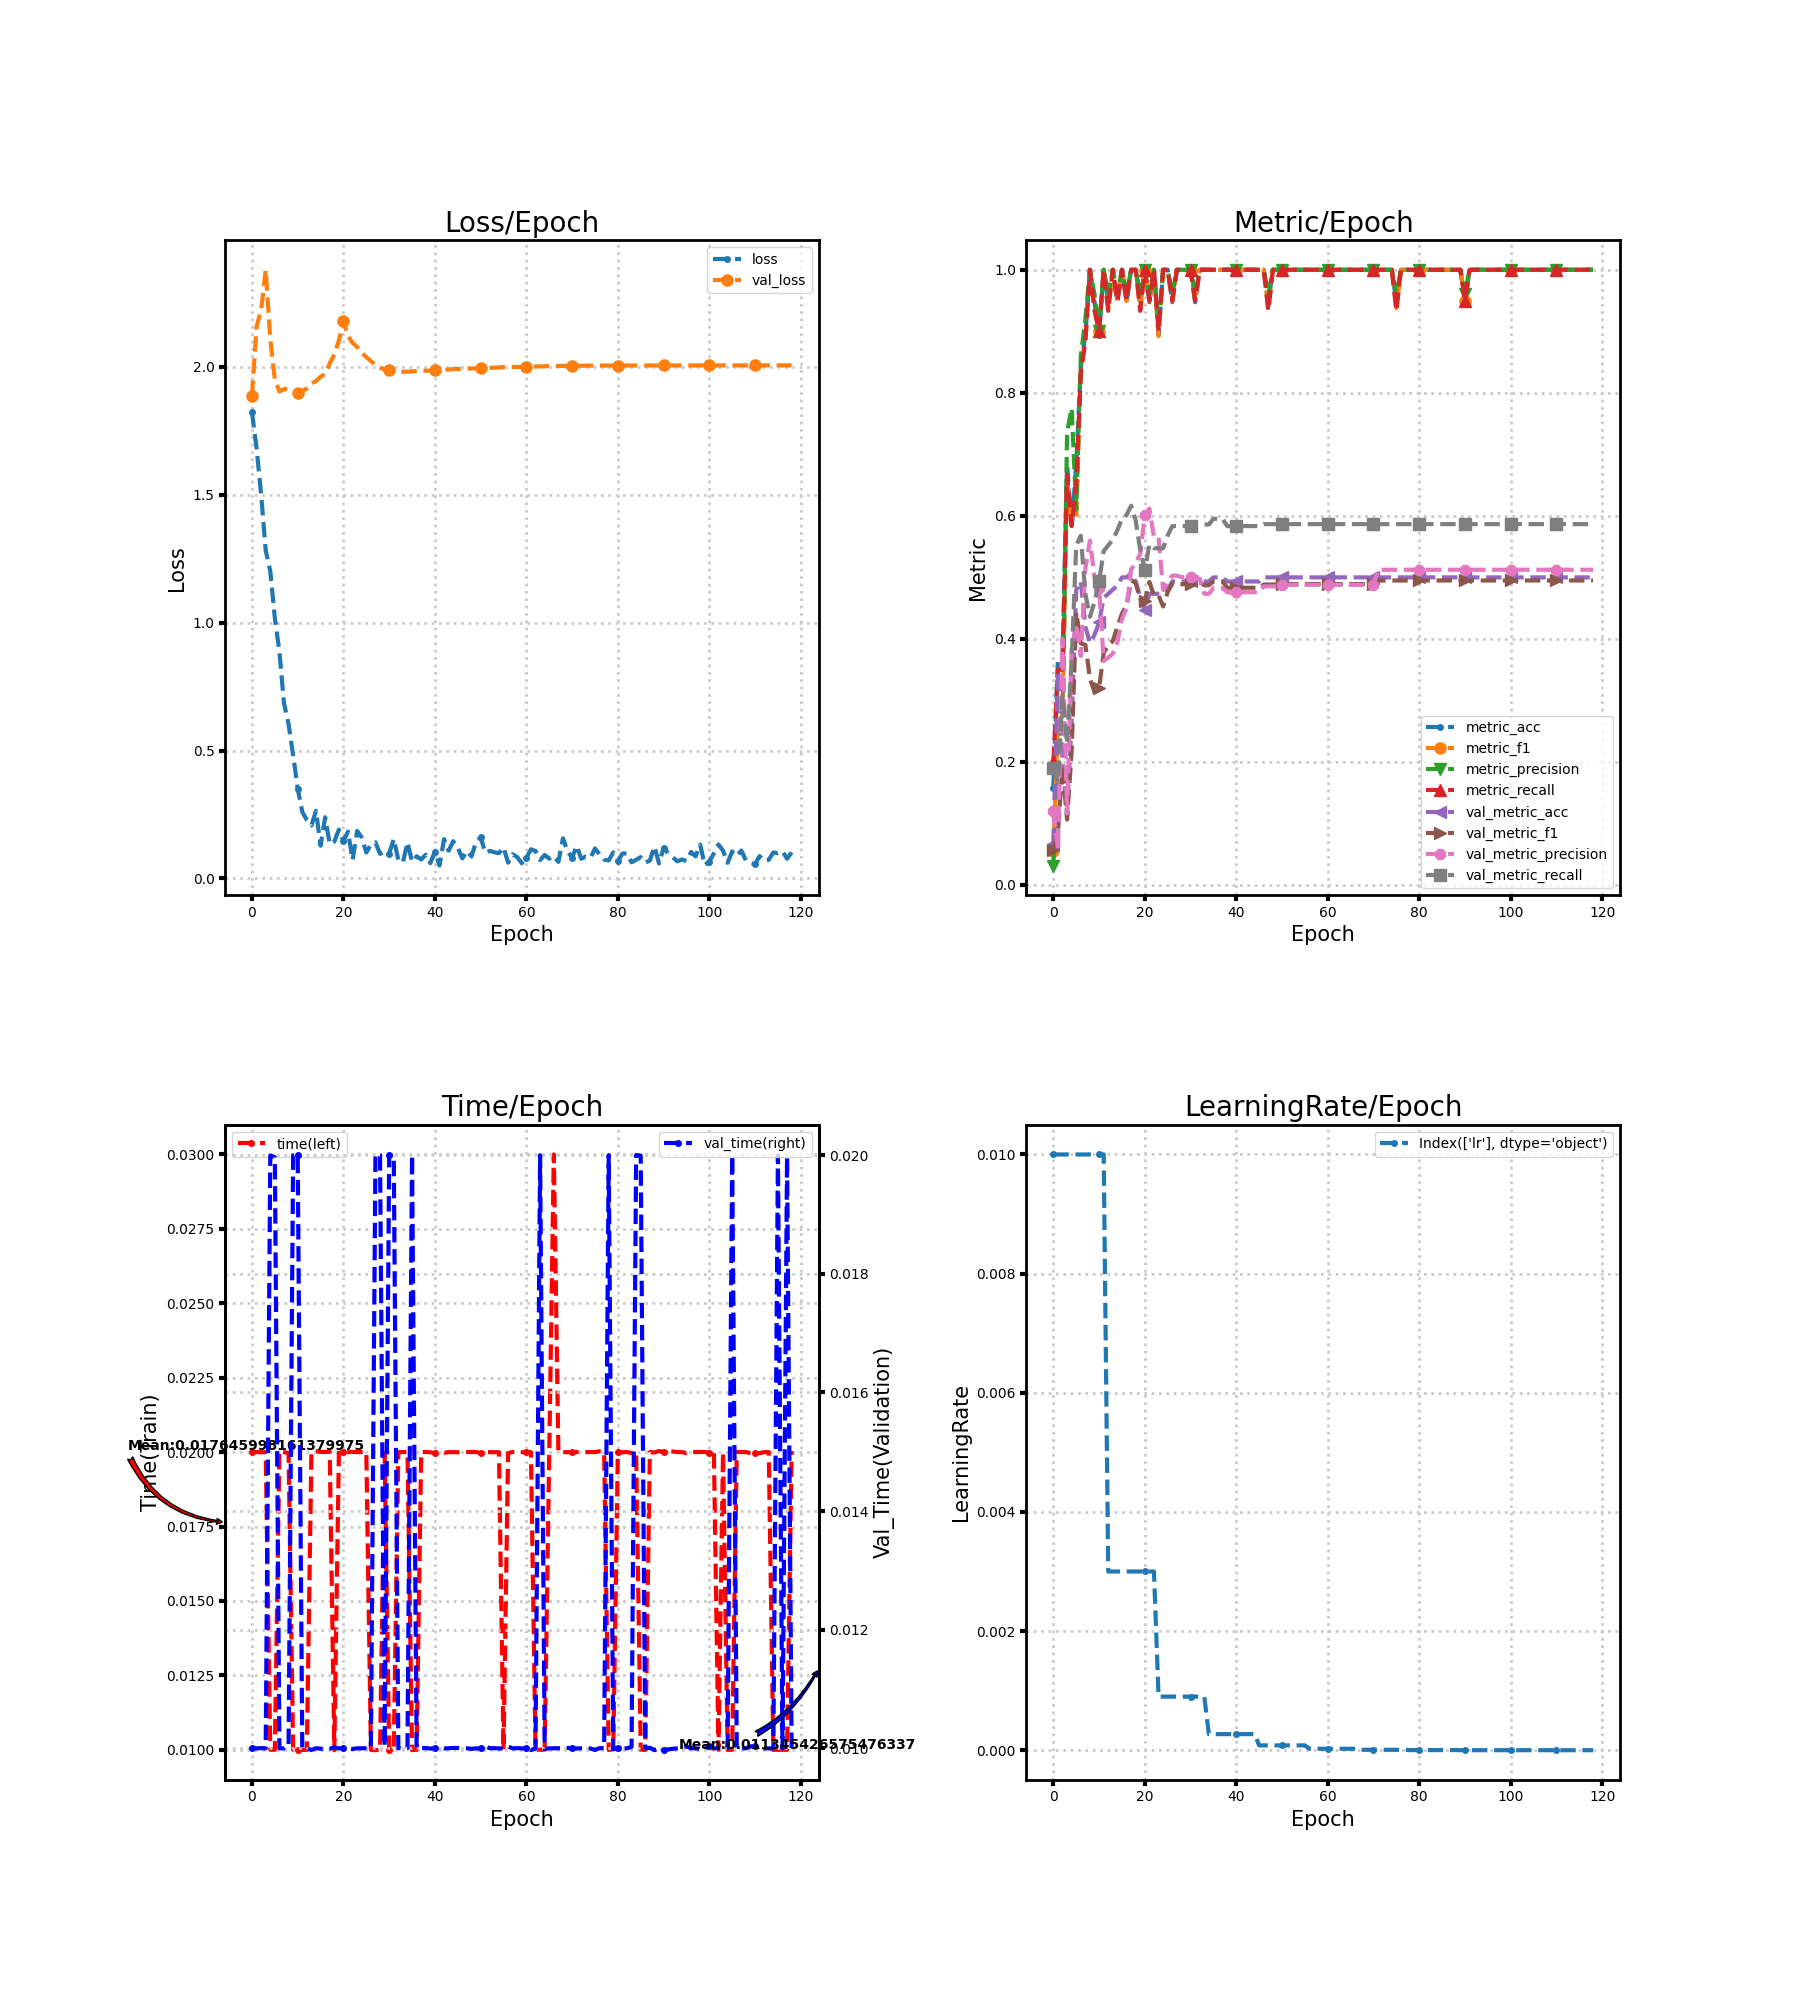

The data file committed next to this chart (first rows):
loss, metric_acc, metric_f1, metric_precision, metric_recall, time, lr, val_loss, val_metric_acc, val_metric_f1, val_metric_precision, val_metric_recall, val_time
1.822, 0.1579, 0.05455, 0.03158, 0.2, 0.02, 0.01, 1.886, 0.06667, 0.05642, 0.1202, 0.1905, 0.01
1.683, 0.3684, 0.2654, 0.2461, 0.35, 0.02, 0.01, 2.156, 0.3467, 0.08581, 0.05778, 0.1667, 0.01
1.5, 0.3684, 0.2762, 0.2467, 0.35, 0.02, 0.01, 2.221, 0.2, 0.1943, 0.3998, 0.3091, 0.01
1.282, 0.6842, 0.6576, 0.7367, 0.6667, 0.02, 0.01, 2.378, 0.1133, 0.1063, 0.1161, 0.2292, 0.009999
1.201, 0.5789, 0.5933, 0.775, 0.5833, 0.01, 0.01, 2.106, 0.2667, 0.2185, 0.383, 0.3677, 0.01999
1.018, 0.6842, 0.5944, 0.61, 0.65, 0.01, 0.01, 1.95, 0.48, 0.4432, 0.4249, 0.5519, 0.01996
0.8851, 0.8421, 0.8378, 0.86, 0.8333, 0.02003, 0.01, 1.903, 0.4933, 0.3927, 0.3723, 0.5678, 0.01
0.6843, 0.8947, 0.887, 0.92, 0.8833, 0.02, 0.01, 1.912, 0.42, 0.3903, 0.5145, 0.473, 0.009998
0.6031, 1.0, 1.0, 1.0, 1.0, 0.01997, 0.01, 1.912, 0.3933, 0.3353, 0.5598, 0.436, 0.01003
0.4806, 0.9474, 0.9378, 0.96, 0.9333, 0.01, 0.01, 1.903, 0.4067, 0.3135, 0.5006, 0.46, 0.02
0.3512, 0.8947, 0.9, 0.9, 0.9, 0.01, 0.01, 1.899, 0.4267, 0.3203, 0.4828, 0.4933, 0.02
0.2599, 1.0, 1.0, 1.0, 1.0, 0.009997, 0.01, 1.905, 0.4667, 0.3768, 0.3643, 0.5428, 0.01
0.2282, 0.9474, 0.9378, 0.96, 0.9333, 0.009999, 0.003, 1.914, 0.4733, 0.3899, 0.3697, 0.5521, 0.01
0.2074, 1.0, 1.0, 1.0, 1.0, 0.02, 0.003, 1.935, 0.48, 0.3965, 0.3762, 0.5614, 0.009972
0.2642, 0.9474, 0.9492, 0.96, 0.95, 0.02003, 0.003, 1.943, 0.4867, 0.4196, 0.3945, 0.5767, 0.01
0.1279, 1.0, 1.0, 1.0, 1.0, 0.02001, 0.003, 1.96, 0.5, 0.4412, 0.4321, 0.5952, 0.009993
0.2392, 0.9474, 0.9492, 0.96, 0.95, 0.02, 0.003, 1.971, 0.5, 0.4535, 0.4494, 0.6012, 0.009995
0.1344, 1.0, 1.0, 1.0, 1.0, 0.02001, 0.003, 2.013, 0.5067, 0.4955, 0.5131, 0.6166, 0.009994
0.1444, 1.0, 1.0, 1.0, 1.0, 0.009987, 0.003, 2.047, 0.4933, 0.4909, 0.523, 0.5925, 0.01002
0.1909, 0.9474, 0.9378, 0.96, 0.9333, 0.01998, 0.003, 2.101, 0.4667, 0.4643, 0.5383, 0.5444, 0.009999
0.146, 1.0, 1.0, 1.0, 1.0, 0.02, 0.003, 2.176, 0.4467, 0.462, 0.6019, 0.5113, 0.009999
0.1831, 0.9474, 0.9492, 0.96, 0.95, 0.02, 0.003, 2.119, 0.4733, 0.4925, 0.6119, 0.5535, 0.01
0.07235, 1.0, 1.0, 1.0, 1.0, 0.02001, 0.003, 2.093, 0.4733, 0.4705, 0.565, 0.5474, 0.00999
0.1857, 0.8947, 0.8921, 0.91, 0.9, 0.02, 0.0009, 2.077, 0.4733, 0.4705, 0.565, 0.5474, 0.01
0.1604, 1.0, 1.0, 1.0, 1.0, 0.02, 0.0009, 2.054, 0.4733, 0.4527, 0.4797, 0.5474, 0.01
0.1016, 1.0, 1.0, 1.0, 1.0, 0.02, 0.0009, 2.037, 0.48, 0.476, 0.494, 0.5682, 0.01
0.1321, 0.9474, 0.9492, 0.96, 0.95, 0.009997, 0.0009, 2.021, 0.4933, 0.4897, 0.5029, 0.5834, 0.01
0.1412, 1.0, 1.0, 1.0, 1.0, 0.009989, 0.0009, 2.006, 0.4933, 0.4897, 0.5029, 0.5834, 0.02001
0.09597, 1.0, 1.0, 1.0, 1.0, 0.009998, 0.0009, 1.995, 0.4933, 0.4889, 0.5004, 0.5834, 0.02
0.1066, 1.0, 1.0, 1.0, 1.0, 0.01997, 0.0009, 1.989, 0.4933, 0.4889, 0.5004, 0.5834, 0.01003
0.09747, 1.0, 1.0, 1.0, 1.0, 0.01, 0.0009, 1.985, 0.4933, 0.4889, 0.5004, 0.5834, 0.02
0.1543, 0.9474, 0.9492, 0.96, 0.95, 0.01, 0.0009, 1.981, 0.4933, 0.4929, 0.4979, 0.586, 0.01999
0.07206, 1.0, 1.0, 1.0, 1.0, 0.02, 0.0009, 1.979, 0.4933, 0.4929, 0.4979, 0.586, 0.01
0.06271, 1.0, 1.0, 1.0, 1.0, 0.02, 0.0009, 1.98, 0.4933, 0.4871, 0.4734, 0.586, 0.01
0.1414, 1.0, 1.0, 1.0, 1.0, 0.02, 0.00027, 1.98, 0.4933, 0.4871, 0.4734, 0.586, 0.01
0.06529, 1.0, 1.0, 1.0, 1.0, 0.009992, 0.00027, 1.981, 0.5, 0.4935, 0.4827, 0.5953, 0.02
0.08659, 1.0, 1.0, 1.0, 1.0, 0.01, 0.00027, 1.982, 0.5, 0.4935, 0.4827, 0.5953, 0.009998
0.07422, 1.0, 1.0, 1.0, 1.0, 0.02, 0.00027, 1.983, 0.5, 0.4935, 0.4827, 0.5953, 0.01
0.09284, 1.0, 1.0, 1.0, 1.0, 0.02001, 0.00027, 1.984, 0.4933, 0.4831, 0.4759, 0.5834, 0.01
0.05985, 1.0, 1.0, 1.0, 1.0, 0.01999, 0.00027, 1.984, 0.4933, 0.4831, 0.4759, 0.5834, 0.009996
0.1053, 1.0, 1.0, 1.0, 1.0, 0.01997, 0.00027, 1.985, 0.4933, 0.4831, 0.4759, 0.5834, 0.01
0.05056, 1.0, 1.0, 1.0, 1.0, 0.02003, 0.00027, 1.987, 0.4933, 0.4831, 0.4759, 0.5834, 0.01002
0.1538, 1.0, 1.0, 1.0, 1.0, 0.01998, 0.00027, 1.987, 0.4933, 0.4831, 0.4759, 0.5834, 0.009999
0.1088, 1.0, 1.0, 1.0, 1.0, 0.02, 0.00027, 1.989, 0.4933, 0.4831, 0.4759, 0.5834, 0.01
0.1455, 1.0, 1.0, 1.0, 1.0, 0.02, 0.00027, 1.99, 0.4933, 0.4831, 0.4759, 0.5834, 0.01001
0.12, 1.0, 1.0, 1.0, 1.0, 0.01999, 8.1e-05, 1.991, 0.4933, 0.4831, 0.4759, 0.5834, 0.01001
0.07853, 1.0, 1.0, 1.0, 1.0, 0.01999, 8.1e-05, 1.991, 0.5, 0.4884, 0.4854, 0.5866, 0.01
0.1073, 0.9474, 0.9378, 0.96, 0.9333, 0.02, 8.1e-05, 1.992, 0.5, 0.4884, 0.4854, 0.5866, 0.01
0.08606, 1.0, 1.0, 1.0, 1.0, 0.02, 8.1e-05, 1.993, 0.5, 0.4884, 0.4854, 0.5866, 0.009992
0.1438, 1.0, 1.0, 1.0, 1.0, 0.02, 8.1e-05, 1.993, 0.5, 0.4884, 0.4854, 0.5866, 0.009999
0.1605, 1.0, 1.0, 1.0, 1.0, 0.01997, 8.1e-05, 1.994, 0.5, 0.4891, 0.4879, 0.5866, 0.01
0.1012, 1.0, 1.0, 1.0, 1.0, 0.02, 8.1e-05, 1.994, 0.5, 0.4891, 0.4879, 0.5866, 0.01003
0.1077, 1.0, 1.0, 1.0, 1.0, 0.02, 8.1e-05, 1.995, 0.5, 0.4891, 0.4879, 0.5866, 0.01
0.1023, 1.0, 1.0, 1.0, 1.0, 0.02, 8.1e-05, 1.996, 0.5, 0.4891, 0.4879, 0.5866, 0.01
0.09889, 1.0, 1.0, 1.0, 1.0, 0.02, 8.1e-05, 1.997, 0.5, 0.4891, 0.4879, 0.5866, 0.009999
0.1213, 1.0, 1.0, 1.0, 1.0, 0.01, 8.1e-05, 1.998, 0.5, 0.4891, 0.4879, 0.5866, 0.009998
0.06204, 1.0, 1.0, 1.0, 1.0, 0.01997, 2.43e-05, 1.998, 0.5, 0.4891, 0.4879, 0.5866, 0.01003
0.09451, 1.0, 1.0, 1.0, 1.0, 0.02, 2.43e-05, 1.998, 0.5, 0.4891, 0.4879, 0.5866, 0.009999
0.08346, 1.0, 1.0, 1.0, 1.0, 0.02, 2.43e-05, 1.999, 0.5, 0.4891, 0.4879, 0.5866, 0.01
0.05949, 1.0, 1.0, 1.0, 1.0, 0.02, 2.43e-05, 1.999, 0.5, 0.4891, 0.4879, 0.5866, 0.009999
... 59 more rows
